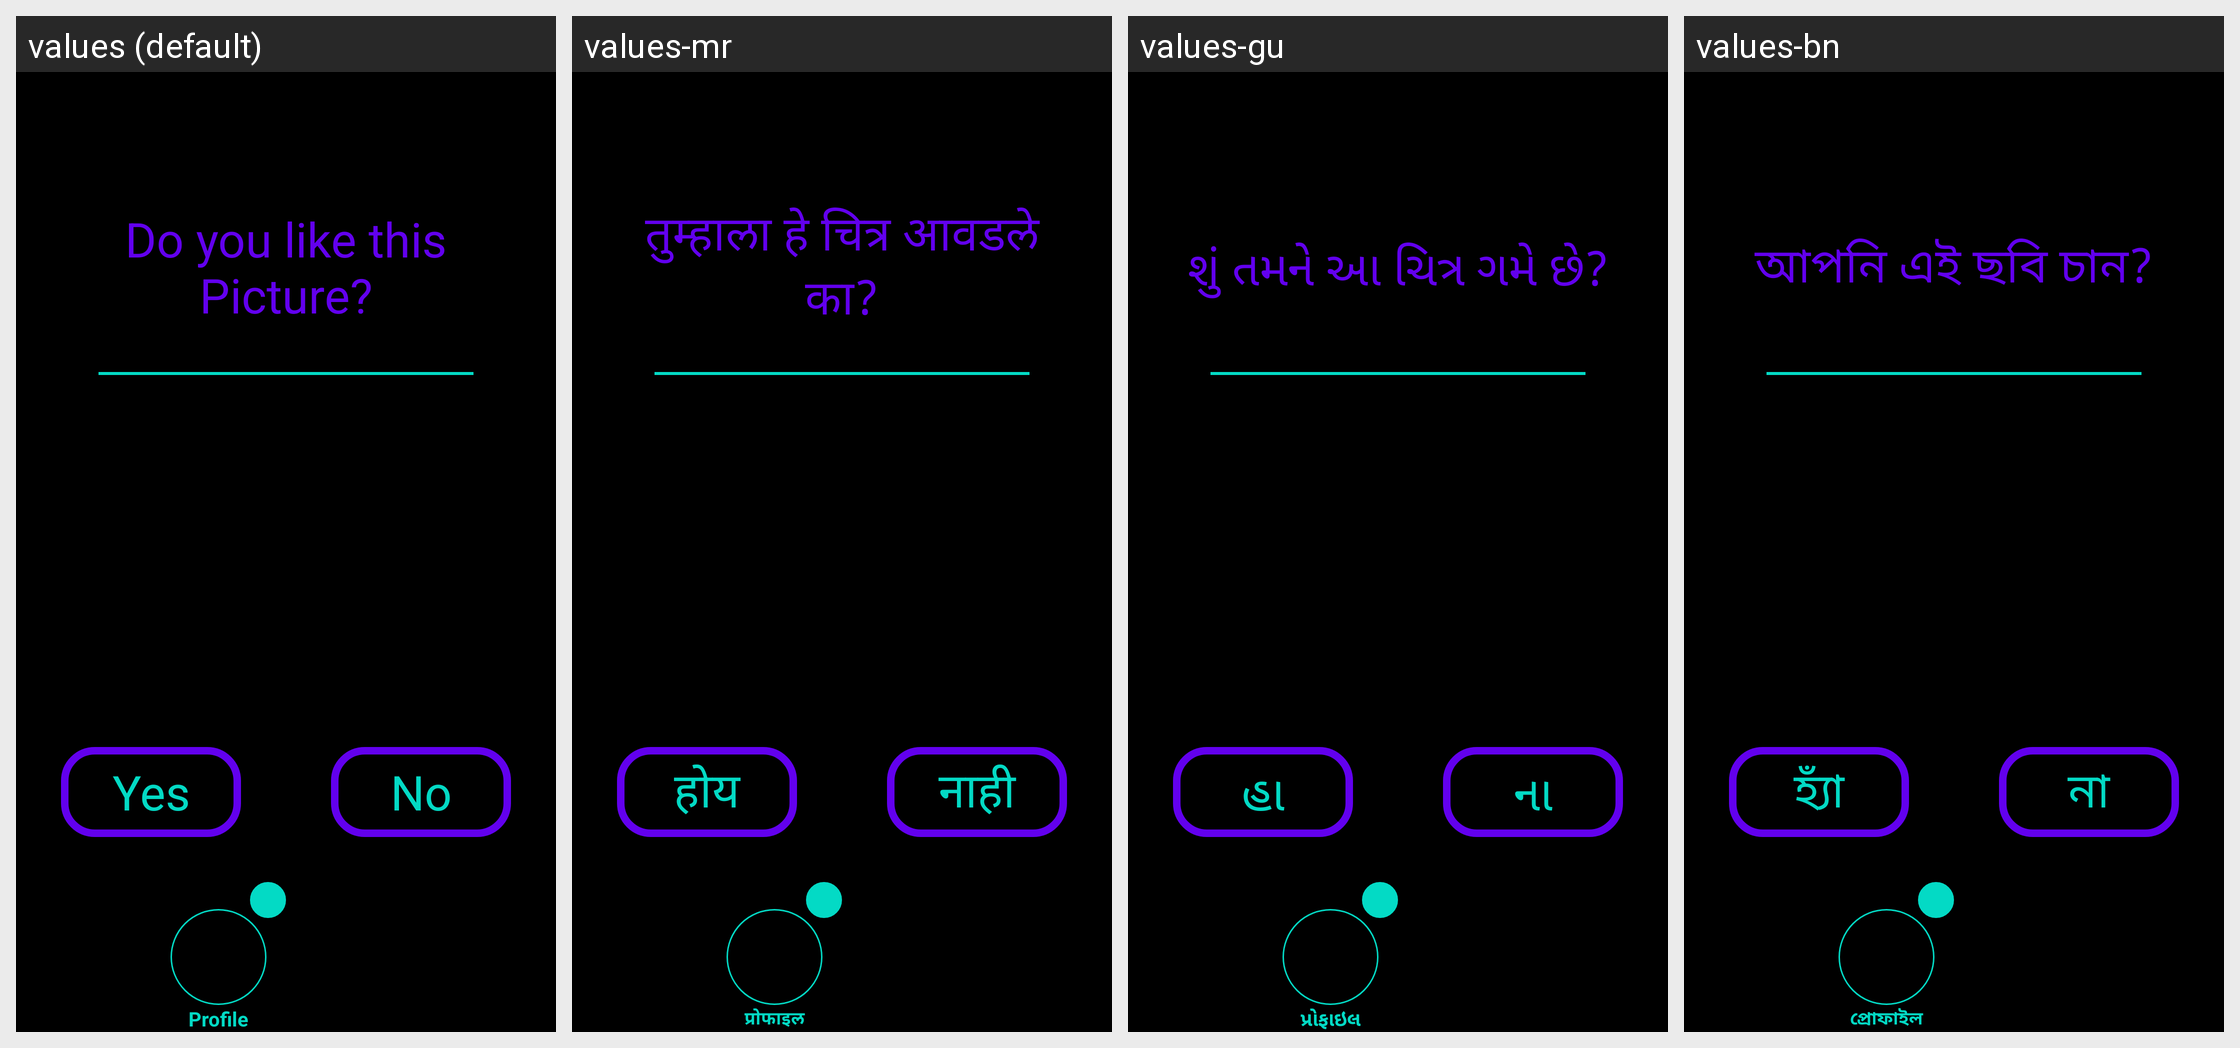

The Android screen above is rendered under several locales of the same app. Produce the string resources it draws, with the default and per-locale values.
Android screen res/layout/activity_profile_picture_body_approve.xml rendered under 4 locales, left to right: values (default), values-mr, values-gu, values-bn. Device: Nexus 5 (rendered at 1080×1920; each locale shown at half size, 540×960, under a caption strip naming it); theme Theme.Amore.
Other locales in the repository, not shown: values-af, values-ar, values-be, values-bg, values-ca, values-cs, values-cy, values-da, values-de, values-el, values-en, values-eo, values-es, values-et, values-fa, values-fi, values-fr, values-ga, values-gl, values-hi, values-hr, values-ht, values-hu, values-in, values-is, values-it, values-iw, values-ja, values-ka, values-kn, values-ko, values-lt, values-lv, values-mk, values-ms, values-mt, values-nl, values-no, values-pl, values-pt, values-ro, values-ru, values-sk, values-sl, values-sq, values-sv, values-sw, values-ta, values-te, values-th, values-tr, values-uk, values-ur, values-vi, values-zh.
Strings drawn on this screen, with the default value and each locale's value (text and hints the layout hard-codes, and strings that could not be matched under every locale, appear in the picture but are not listed):

profile_picture_like
  values: Do you like this Picture?
  values-mr: तुम्हाला हे चित्र आवडले का?
  values-gu: શું તમને આ ચિત્ર ગમે છે?
  values-bn: আপনি এই ছবি চান?

yes
  values: Yes
  values-mr: होय
  values-gu: હા
  values-bn: হ্যাঁ

no
  values: No
  values-mr: नाही
  values-gu: ના
  values-bn: না

profile
  values: Profile
  values-mr: प्रोफाइल
  values-gu: પ્રોફાઇલ
  values-bn: প্রোফাইল
